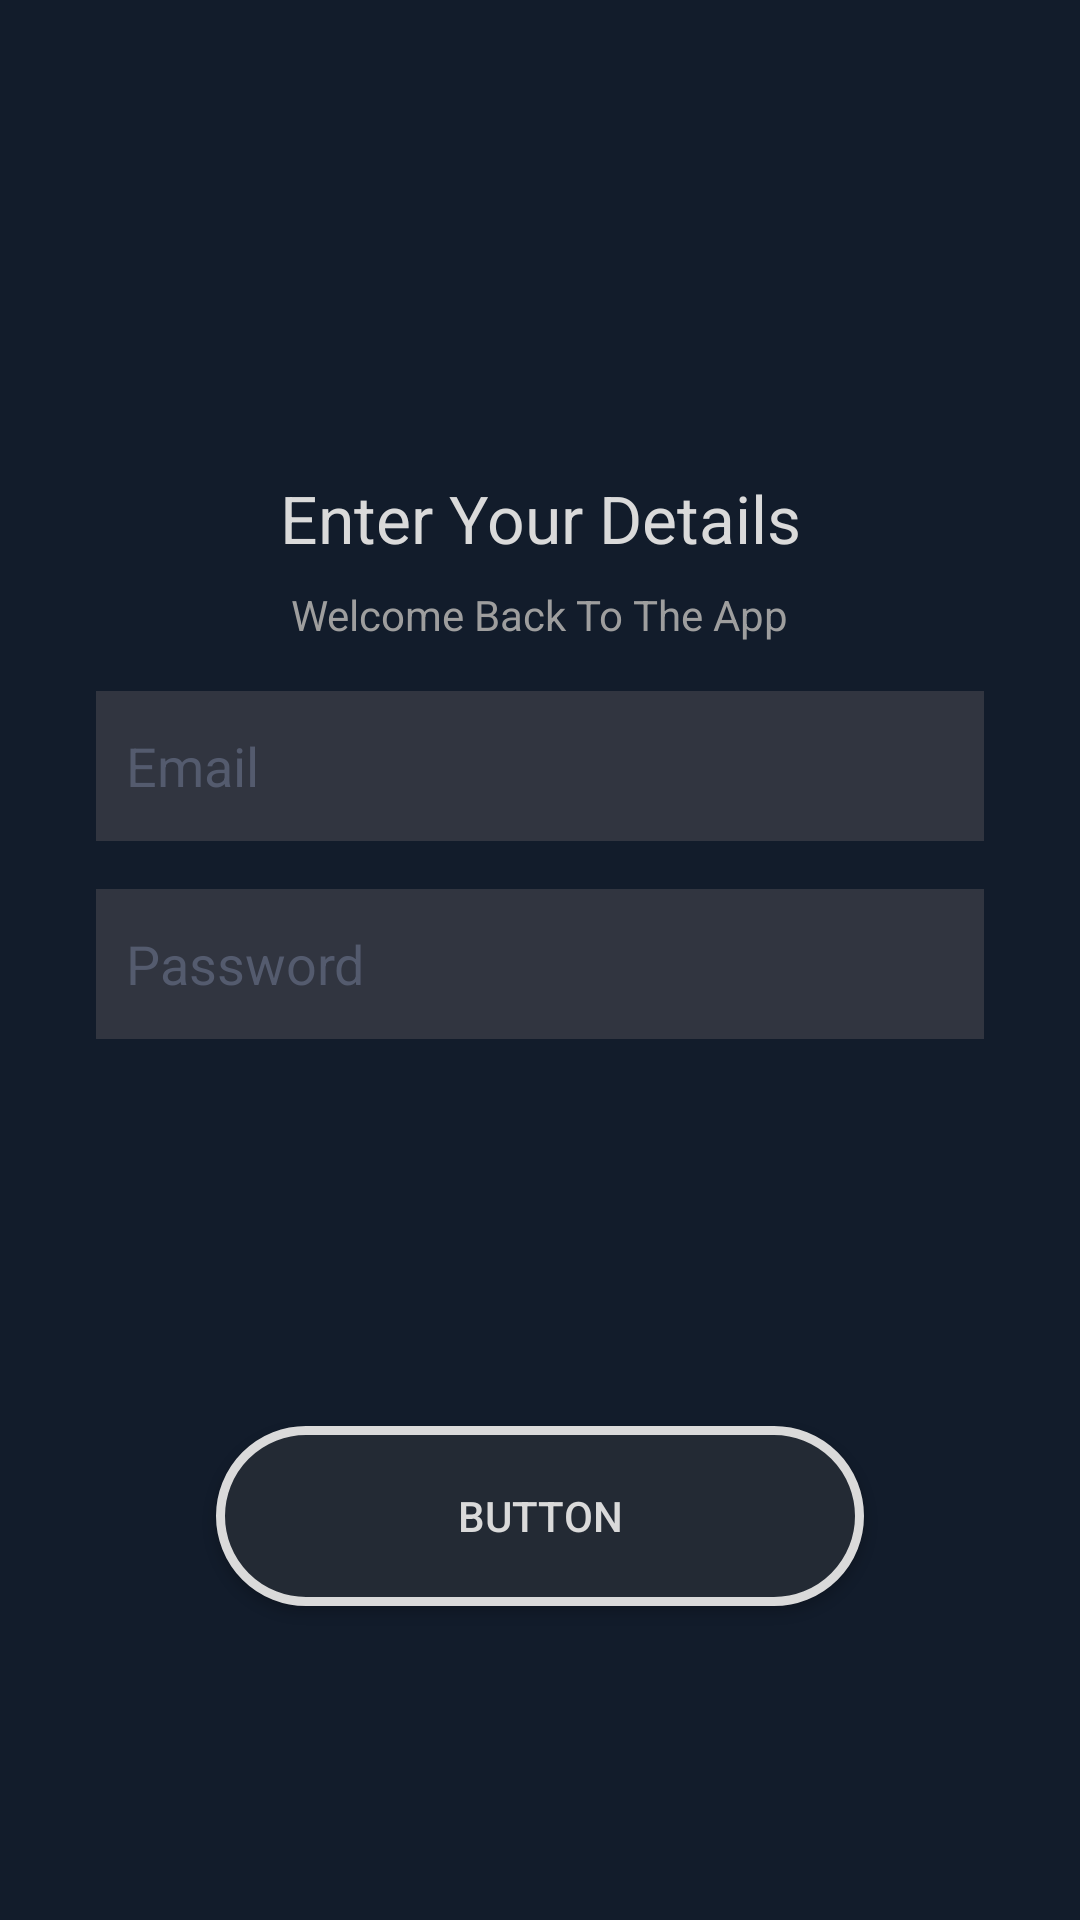

Here is an Android app screen rendered from its layout file. Give the layout XML and the strings, colors and styles it references.
<!-- AndroidManifest.xml: application theme AppTheme -->
<!-- res/layout/activity_login.xml -->
<?xml version="1.0" encoding="utf-8"?>
<android.support.constraint.ConstraintLayout xmlns:android="http://schemas.android.com/apk/res/android"
    xmlns:app="http://schemas.android.com/apk/res-auto"
    xmlns:tools="http://schemas.android.com/tools"
    android:layout_width="match_parent"
    android:layout_height="match_parent"
    android:background="@color/colorPrimary"
    tools:context=".SignUpActivity">


    <ProgressBar
        android:id="@+id/login_progress"
        style="?android:attr/progressBarStyleHorizontal"
        android:layout_width="0dp"
        android:layout_height="10dp"
        android:visibility="gone"
        app:layout_constraintEnd_toEndOf="parent"
        app:layout_constraintStart_toStartOf="parent"
        app:layout_constraintTop_toTopOf="parent" />

    <Button
        android:id="@+id/login_btn"
        android:layout_width="0dp"
        android:layout_height="60dp"
        android:layout_marginBottom="8dp"
        android:layout_marginEnd="72dp"
        android:layout_marginStart="72dp"
        android:layout_marginTop="32dp"
        android:background="@drawable/rounded_signup"
        android:text="Button"
        android:textColor="#dadada"
        app:layout_constraintBottom_toBottomOf="parent"
        app:layout_constraintEnd_toEndOf="parent"
        app:layout_constraintStart_toStartOf="parent"
        app:layout_constraintTop_toBottomOf="@+id/linearLayout" />

    <ImageView
        android:id="@+id/imageView3"
        android:layout_width="100dp"
        android:layout_height="100dp"
        android:layout_marginEnd="8dp"
        android:layout_marginStart="8dp"
        android:layout_marginTop="50dp"
        app:layout_constraintEnd_toEndOf="parent"
        app:layout_constraintStart_toStartOf="parent"
        app:layout_constraintTop_toTopOf="parent"
        app:srcCompat="@drawable/login_icon" />

    <TextView
        android:id="@+id/textView3"
        android:layout_width="wrap_content"
        android:layout_height="wrap_content"
        android:layout_marginEnd="8dp"
        android:layout_marginStart="8dp"
        android:layout_marginTop="8dp"
        android:text="@string/enter_your_details"
        android:textColor="#dadada"
        android:textSize="22sp"
        app:layout_constraintEnd_toEndOf="parent"
        app:layout_constraintStart_toStartOf="parent"
        app:layout_constraintTop_toBottomOf="@+id/imageView3" />

    <TextView
        android:id="@+id/textView4"
        android:layout_width="wrap_content"
        android:layout_height="wrap_content"
        android:layout_marginEnd="8dp"
        android:layout_marginStart="8dp"
        android:layout_marginTop="8dp"
        android:text="@string/welcome_back_to_the_app"
        android:textColor="#9e9e9e"
        app:layout_constraintEnd_toEndOf="parent"
        app:layout_constraintStart_toStartOf="parent"
        app:layout_constraintTop_toBottomOf="@+id/textView3" />


    <LinearLayout
        android:id="@+id/linearLayout"
        android:layout_width="match_parent"
        android:layout_height="wrap_content"
        android:layout_marginTop="8dp"
        android:orientation="vertical"
        app:layout_constraintTop_toBottomOf="@+id/textView4">

        <EditText
            android:id="@+id/et_email"
            android:layout_width="match_parent"
            android:layout_height="50dp"
            android:layout_marginEnd="32dp"
            android:layout_marginLeft="32dp"
            android:layout_marginRight="32dp"
            android:layout_marginStart="32dp"
            android:layout_marginTop="8dp"
            android:background="#313540"
            android:hint="@string/email"
            android:inputType="textEmailAddress"
            android:padding="10dp"
            android:textColor="#dadada"
            android:textColorHint="#545b6e" />

        <EditText
            android:id="@+id/et_password"
            android:layout_width="match_parent"
            android:layout_height="50dp"
            android:layout_marginEnd="32dp"
            android:layout_marginLeft="32dp"
            android:layout_marginRight="32dp"
            android:layout_marginStart="32dp"
            android:layout_marginTop="16dp"
            android:background="#313540"
            android:hint="@string/password"
            android:inputType="textPassword"
            android:padding="10dp"
            android:textColor="#dadada"
            android:textColorHint="#545b6e" />


    </LinearLayout>

</android.support.constraint.ConstraintLayout>
<!-- resources referenced by this layout -->
<resources>
  <color name="colorPrimary">#121c2b</color>
  <!-- drawable rounded_signup (drawable) -->
  <?xml version="1.0" encoding="utf-8"?>
  <shape xmlns:android="http://schemas.android.com/apk/res/android">
      <solid android:color="#232a34"/>
      <stroke android:width="3dp" android:color="#dadada" />
  
      <corners android:radius="50dp"/>
      <padding android:left="0dp" android:top="0dp" android:right="0dp" android:bottom="0dp" />
  </shape>
  <string name="email">Email</string>
  <string name="enter_your_details">Enter Your Details</string>
  <string name="password">Password</string>
  <string name="welcome_back_to_the_app">Welcome Back To The App</string>
  <style name="AppTheme" parent="Theme.AppCompat.Light.NoActionBar">
          
          <item name="android:windowExitTransition">@transition/exit</item>
          <item name="colorPrimary">@color/colorPrimary</item>
          <item name="colorPrimaryDark">@color/colorPrimaryDark</item>
          <item name="colorAccent">@color/colorAccent</item>
      </style>
  <color name="colorPrimaryDark">#101926</color>
  <color name="colorAccent">#ff8400</color>
</resources>
